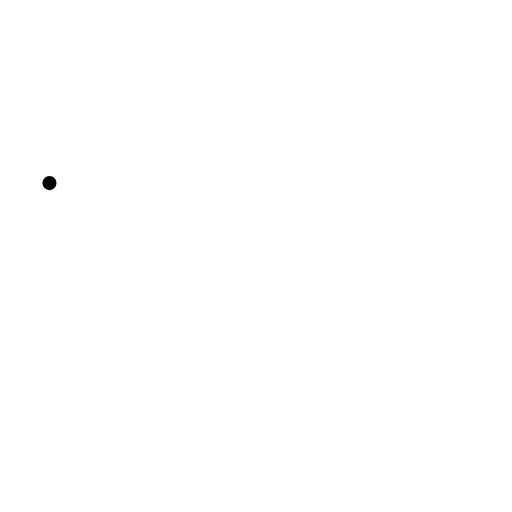
t = 0.00 s
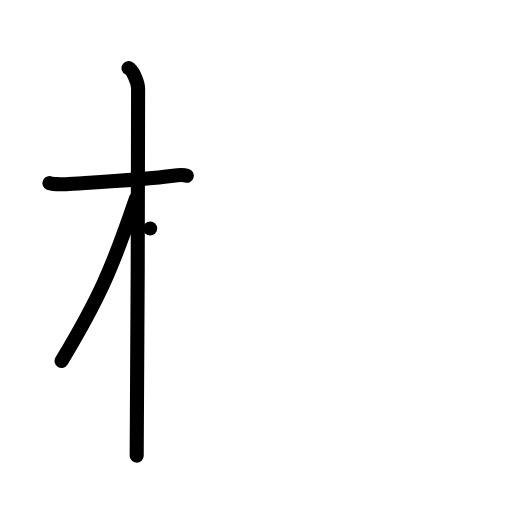
t = 3.00 s
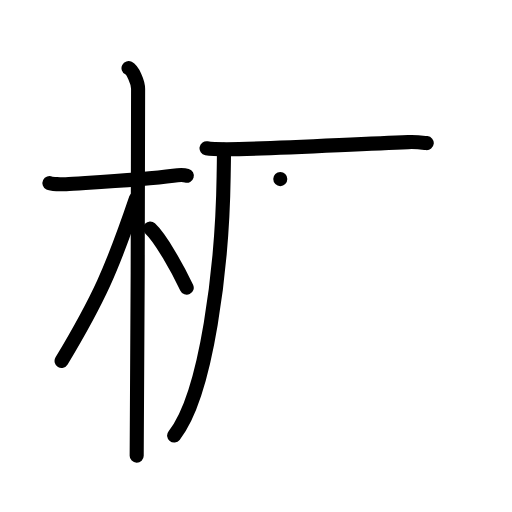
t = 6.00 s
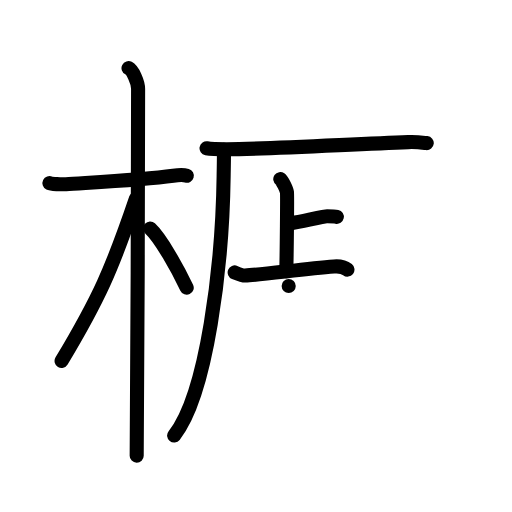
t = 9.00 s
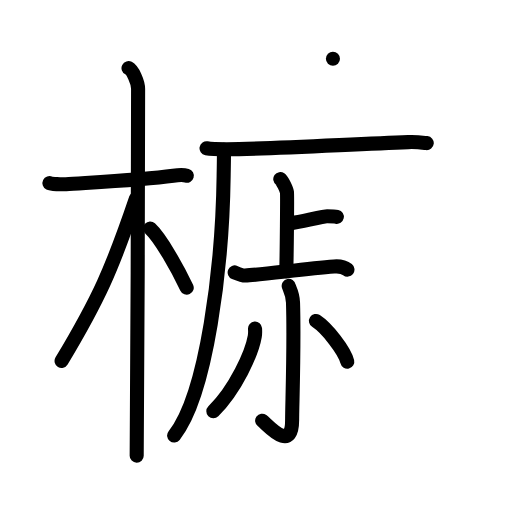
t = 12.00 s
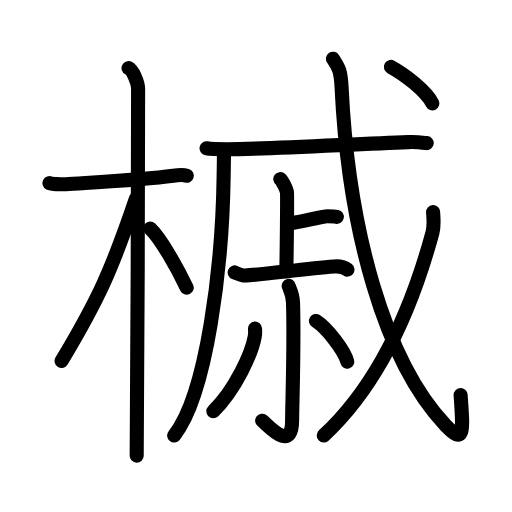
t = 15.00 s

The animated SVG that drew these frames (rendered in a browser with its animation timeline set to each time). Animation: 44 SMIL elements (animate=44); one cycle of 15.00 s.

<?xml version="1.0" encoding="UTF-8"?>
<!--
AniKanjiVG is licensed by CC-BY-SA Paul C. Sommerhoff (https://bitbucket.org/sommerhoff/anikanjivg).
AniKanjiVG uses KanjiVG which is licensed by CC-BY-SA Ulrich Apel (http://kanjivg.tagaini.net).
See also http://creativecommons.org/licenses/by-sa/3.0/
-->
<svg xmlns:kvg='http://kanjivg.tagaini.net' xmlns='http://www.w3.org/2000/svg' width='109' height='109' viewBox='0 0 109 109' style='fill:none;stroke:#000000;stroke-width:3;stroke-linecap:round;stroke-linejoin:round;' id="kvg:kanji_069ed"><g id="kvg:069ed" kvg:element="槭"><g id="kvg:069ed-g1" kvg:element="木" kvg:position="left" kvg:radical="general"><path id="kvg:069ed-s1" kvg:type="㇐" d="M10.53,38.98c0.37,0.18,2.54,0.31,3.52,0.24c4.19-0.31,16.08-0.9,22.82-1.81c0.98-0.13,2.29-0.18,2.9,0"><animate attributeName="d" begin="0.0s" dur="0.3333333333333333s" from="M10.53,38.98C10.53,38.98,10.53,38.98,10.53,38.98" to="M10.53,38.98c0.37,0.18,2.54,0.31,3.52,0.24" />
<animate attributeName="d" begin="0.3333333333333333s" dur="0.3333333333333333s" from="M10.53,38.98c0.37,0.18,2.54,0.31,3.52,0.24c0,0,0,0,0,0,0" to="M10.53,38.98c0.37,0.18,2.54,0.31,3.52,0.24c4.19-0.31,16.08-0.9,22.82-1.81" />
<animate attributeName="d" begin="0.6666666666666666s" dur="0.3333333333333333s" from="M10.53,38.98c0.37,0.18,2.54,0.31,3.52,0.24c4.19-0.31,16.08-0.9,22.82-1.81c0,0,0,0,0,0,0" to="M10.53,38.98c0.37,0.18,2.54,0.31,3.52,0.24c4.19-0.31,16.08-0.9,22.82-1.81c0.98-0.13,2.29-0.18,2.9,0" />
</path>
<path id="kvg:069ed-s2" kvg:type="㇑" d="M27.36,14.5c0.91,0.47,2.04,3,2.04,4.42c0,0.95-0.12,72.25-0.3,78.08"><animate attributeName="d" begin="1.0s" dur="0.5s" from="M27.36,14.5C27.36,14.5,27.36,14.5,27.36,14.5" to="M27.36,14.5c0.91,0.47,2.04,3,2.04,4.42" />
<animate attributeName="d" begin="1.5s" dur="0.5s" from="M27.36,14.5c0.91,0.47,2.04,3,2.04,4.42c0,0,0,0,0,0,0" to="M27.36,14.5c0.91,0.47,2.04,3,2.04,4.42c0,0.95-0.12,72.25-0.3,78.08" />
<animate attributeName="d" begin="0s" dur="1.0s" from="M-100,-100" to="M-100,-100" />
</path>
<path id="kvg:069ed-s3" kvg:type="㇒" d="M28.94,42.28c-5.1,15.04-7.94,21.4-15.83,34.56"><animate attributeName="d" begin="2.0s" dur="1.0s" from="M28.94,42.28C28.94,42.28,28.94,42.28,28.94,42.28" to="M28.94,42.28c-5.1,15.04-7.94,21.4-15.83,34.56" />
<animate attributeName="d" begin="0s" dur="2.0s" from="M-100,-100" to="M-100,-100" />
</path>
<path id="kvg:069ed-s4" kvg:type="㇔/㇏" d="M31.97,48.65c2.23,2.04,5.9,8.65,7.78,12.6"><animate attributeName="d" begin="3.0s" dur="1.0s" from="M31.97,48.65C31.97,48.65,31.97,48.65,31.97,48.65" to="M31.97,48.65c2.23,2.04,5.9,8.65,7.78,12.6" />
<animate attributeName="d" begin="0s" dur="3.0s" from="M-100,-100" to="M-100,-100" />
</path>
</g>
<g id="kvg:069ed-g2" kvg:element="戚" kvg:position="right"><g id="kvg:069ed-g3" kvg:element="厂" kvg:part="1"><path id="kvg:069ed-s5" kvg:type="㇒" d="M47.67,31.89c0.03,1.41-0.03,3.64-0.06,5.68c-0.27,18.98-3.54,46.32-10.54,55.15"><animate attributeName="d" begin="4.0s" dur="0.5s" from="M47.67,31.89C47.67,31.89,47.67,31.89,47.67,31.89" to="M47.67,31.89c0.03,1.41-0.03,3.64-0.06,5.68" />
<animate attributeName="d" begin="4.5s" dur="0.5s" from="M47.67,31.89c0.03,1.41-0.03,3.64-0.06,5.68c0,0,0,0,0,0,0" to="M47.67,31.89c0.03,1.41-0.03,3.64-0.06,5.68c-0.27,18.98-3.54,46.32-10.54,55.15" />
<animate attributeName="d" begin="0s" dur="4.0s" from="M-100,-100" to="M-100,-100" />
</path>
</g>
<g id="kvg:069ed-g4" kvg:element="厂" kvg:part="2"><g id="kvg:069ed-g5" kvg:element="戈" kvg:part="1"><g id="kvg:069ed-g6" kvg:element="弋" kvg:part="1"><path id="kvg:069ed-s6" kvg:type="㇐" d="M43.97,31.56c1.13,0.21,3.2,0.21,4.33,0.21C56.5,31.75,74,30.75,86.9,30.26c1.88-0.07,3.01,0.1,3.95,0.2"><animate attributeName="d" begin="5.0s" dur="0.3333333333333333s" from="M43.97,31.56C43.97,31.56,43.97,31.56,43.97,31.56" to="M43.97,31.56c1.13,0.21,3.2,0.21,4.33,0.21" />
<animate attributeName="d" begin="5.333333333333333s" dur="0.3333333333333333s" from="M43.97,31.56c1.13,0.21,3.2,0.21,4.33,0.21c0,0,0,0,0,0,0" to="M43.97,31.56c1.13,0.21,3.2,0.21,4.33,0.21C56.5,31.75,74,30.75,86.9,30.26" />
<animate attributeName="d" begin="5.666666666666667s" dur="0.3333333333333333s" from="M43.97,31.56c1.13,0.21,3.2,0.21,4.33,0.21C56.5,31.75,74,30.75,86.9,30.26c0,0,0,0,0,0,0" to="M43.97,31.56c1.13,0.21,3.2,0.21,4.33,0.21C56.5,31.75,74,30.75,86.9,30.26c1.88-0.07,3.01,0.1,3.95,0.2" />
<animate attributeName="d" begin="0s" dur="5.0s" from="M-100,-100" to="M-100,-100" />
</path>
</g>
</g>
</g>
<g id="kvg:069ed-g7" kvg:element="上"><g id="kvg:069ed-g8" kvg:element="卜" kvg:original="ト"><path id="kvg:069ed-s7" kvg:type="㇑" d="M59.67,38.13c0.43,0.3,1.34,2.22,1.42,2.81c0.09,0.59-0.05,13.12-0.14,16.82"><animate attributeName="d" begin="6.0s" dur="0.5s" from="M59.67,38.13C59.67,38.13,59.67,38.13,59.67,38.13" to="M59.67,38.13c0.43,0.3,1.34,2.22,1.42,2.81" />
<animate attributeName="d" begin="6.5s" dur="0.5s" from="M59.67,38.13c0.43,0.3,1.34,2.22,1.42,2.81c0,0,0,0,0,0,0" to="M59.67,38.13c0.43,0.3,1.34,2.22,1.42,2.81c0.09,0.59-0.05,13.12-0.14,16.82" />
<animate attributeName="d" begin="0s" dur="6.0s" from="M-100,-100" to="M-100,-100" />
</path>
<path id="kvg:069ed-s8" kvg:type="㇔" d="M62.3,47.45c1.2-0.12,6.67-1.41,7.33-1.41s1.54,0,2.08,0.12"><animate attributeName="d" begin="7.0s" dur="1.0s" from="M62.3,47.45C62.3,47.45,62.3,47.45,62.3,47.45" to="M62.3,47.45c1.2-0.12,6.67-1.41,7.33-1.41s1.54,0,2.08,0.12" />
<animate attributeName="d" begin="0s" dur="7.0s" from="M-100,-100" to="M-100,-100" />
</path>
</g>
<g id="kvg:069ed-g9" kvg:element="一"><path id="kvg:069ed-s9" kvg:type="㇐" d="M49.96,58c0.39,0.16,1.85,0.68,2.23,0.66c3.48-0.16,12.49-1.41,18.92-1.92c0.64-0.05,2.02,0,2.86,0.66"><animate attributeName="d" begin="8.0s" dur="0.3333333333333333s" from="M49.96,58C49.96,58,49.96,58,49.96,58" to="M49.96,58c0.39,0.16,1.85,0.68,2.23,0.66" />
<animate attributeName="d" begin="8.333333333333334s" dur="0.3333333333333333s" from="M49.96,58c0.39,0.16,1.85,0.68,2.23,0.66c0,0,0,0,0,0,0" to="M49.96,58c0.39,0.16,1.85,0.68,2.23,0.66c3.48-0.16,12.49-1.41,18.92-1.92" />
<animate attributeName="d" begin="8.666666666666666s" dur="0.3333333333333333s" from="M49.96,58c0.39,0.16,1.85,0.68,2.23,0.66c3.48-0.16,12.49-1.41,18.92-1.92c0,0,0,0,0,0,0" to="M49.96,58c0.39,0.16,1.85,0.68,2.23,0.66c3.48-0.16,12.49-1.41,18.92-1.92c0.64-0.05,2.02,0,2.86,0.66" />
<animate attributeName="d" begin="0s" dur="8.0s" from="M-100,-100" to="M-100,-100" />
</path>
</g>
</g>
<g id="kvg:069ed-g10" kvg:element="小"><path id="kvg:069ed-s10" kvg:type="㇚" d="M61.46,60.87c0.06,0.31,0.86,1.61,0.92,3.56c0.29,9.39-0.19,21.77-0.19,24.97c0,7.26-5.28,0.97-6.38,0.16"><animate attributeName="d" begin="9.0s" dur="0.3333333333333333s" from="M61.46,60.87C61.46,60.87,61.46,60.87,61.46,60.87" to="M61.46,60.87c0.06,0.31,0.86,1.61,0.92,3.56" />
<animate attributeName="d" begin="9.333333333333334s" dur="0.3333333333333333s" from="M61.46,60.87c0.06,0.31,0.86,1.61,0.92,3.56c0,0,0,0,0,0,0" to="M61.46,60.87c0.06,0.31,0.86,1.61,0.92,3.56c0.29,9.39-0.19,21.77-0.19,24.97" />
<animate attributeName="d" begin="9.666666666666666s" dur="0.3333333333333333s" from="M61.46,60.87c0.06,0.31,0.86,1.61,0.92,3.56c0.29,9.39-0.19,21.77-0.19,24.97c0,0,0,0,0,0,0" to="M61.46,60.87c0.06,0.31,0.86,1.61,0.92,3.56c0.29,9.39-0.19,21.77-0.19,24.97c0,7.26-5.28,0.97-6.38,0.16" />
<animate attributeName="d" begin="0s" dur="9.0s" from="M-100,-100" to="M-100,-100" />
</path>
<path id="kvg:069ed-s11" kvg:type="㇒" d="M54.29,69.96c0.03,0.41,0.05,1.07-0.05,1.66c-0.6,3.51-4.07,11.21-8.82,15.93"><animate attributeName="d" begin="10.0s" dur="0.5s" from="M54.29,69.96C54.29,69.96,54.29,69.96,54.29,69.96" to="M54.29,69.96c0.03,0.41,0.05,1.07-0.05,1.66" />
<animate attributeName="d" begin="10.5s" dur="0.5s" from="M54.29,69.96c0.03,0.41,0.05,1.07-0.05,1.66c0,0,0,0,0,0,0" to="M54.29,69.96c0.03,0.41,0.05,1.07-0.05,1.66c-0.6,3.51-4.07,11.21-8.82,15.93" />
<animate attributeName="d" begin="0s" dur="10.0s" from="M-100,-100" to="M-100,-100" />
</path>
<path id="kvg:069ed-s12" kvg:type="㇔" d="M67.27,68.33c2.35,1.53,6.07,6.29,6.66,8.66"><animate attributeName="d" begin="11.0s" dur="1.0s" from="M67.27,68.33C67.27,68.33,67.27,68.33,67.27,68.33" to="M67.27,68.33c2.35,1.53,6.07,6.29,6.66,8.66" />
<animate attributeName="d" begin="0s" dur="11.0s" from="M-100,-100" to="M-100,-100" />
</path>
</g>
<g id="kvg:069ed-g11" kvg:element="戈" kvg:part="2"><g id="kvg:069ed-g12" kvg:element="弋" kvg:part="2"><path id="kvg:069ed-s13" kvg:type="㇂" d="M70.88,12.5c1.13,1.78,1.65,2.26,1.84,6.09c1.45,29.96,9.03,58.16,22.15,71.97c4.05,4.27,3.75,1.41,3.19-6.46"><animate attributeName="d" begin="12.0s" dur="0.3333333333333333s" from="M70.88,12.5C70.88,12.5,70.88,12.5,70.88,12.5" to="M70.88,12.5c1.13,1.78,1.65,2.26,1.84,6.09" />
<animate attributeName="d" begin="12.333333333333334s" dur="0.3333333333333333s" from="M70.88,12.5c1.13,1.78,1.65,2.26,1.84,6.09c0,0,0,0,0,0,0" to="M70.88,12.5c1.13,1.78,1.65,2.26,1.84,6.09c1.45,29.96,9.03,58.16,22.15,71.97" />
<animate attributeName="d" begin="12.666666666666666s" dur="0.3333333333333333s" from="M70.88,12.5c1.13,1.78,1.65,2.26,1.84,6.09c1.45,29.96,9.03,58.16,22.15,71.97c0,0,0,0,0,0,0" to="M70.88,12.5c1.13,1.78,1.65,2.26,1.84,6.09c1.45,29.96,9.03,58.16,22.15,71.97c4.05,4.27,3.75,1.41,3.19-6.46" />
<animate attributeName="d" begin="0s" dur="12.0s" from="M-100,-100" to="M-100,-100" />
</path>
</g>
<g id="kvg:069ed-g13" kvg:element="丿"><path id="kvg:069ed-s14" kvg:type="㇒" d="M92.2,45.14c0.07,1.09,0.28,2.87-0.13,4.38c-3.52,12.97-9.91,30.93-23.15,43.19"><animate attributeName="d" begin="13.0s" dur="0.5s" from="M92.2,45.14C92.2,45.14,92.2,45.14,92.2,45.14" to="M92.2,45.14c0.07,1.09,0.28,2.87-0.13,4.38" />
<animate attributeName="d" begin="13.5s" dur="0.5s" from="M92.2,45.14c0.07,1.09,0.28,2.87-0.13,4.38c0,0,0,0,0,0,0" to="M92.2,45.14c0.07,1.09,0.28,2.87-0.13,4.38c-3.52,12.97-9.91,30.93-23.15,43.19" />
<animate attributeName="d" begin="0s" dur="13.0s" from="M-100,-100" to="M-100,-100" />
</path>
</g>
<g id="kvg:069ed-g14" kvg:element="弋" kvg:part="3"><g id="kvg:069ed-g15" kvg:element="丶"><path id="kvg:069ed-s15" kvg:type="㇔" d="M83.22,14.25c2.88,1.55,7.48,5.09,8.82,7.75"><animate attributeName="d" begin="14.0s" dur="1.0s" from="M83.22,14.25C83.22,14.25,83.22,14.25,83.22,14.25" to="M83.22,14.25c2.88,1.55,7.48,5.09,8.82,7.75" />
<animate attributeName="d" begin="0s" dur="14.0s" from="M-100,-100" to="M-100,-100" />
</path>
</g>
</g>
</g>
</g>
</g>
</svg>
